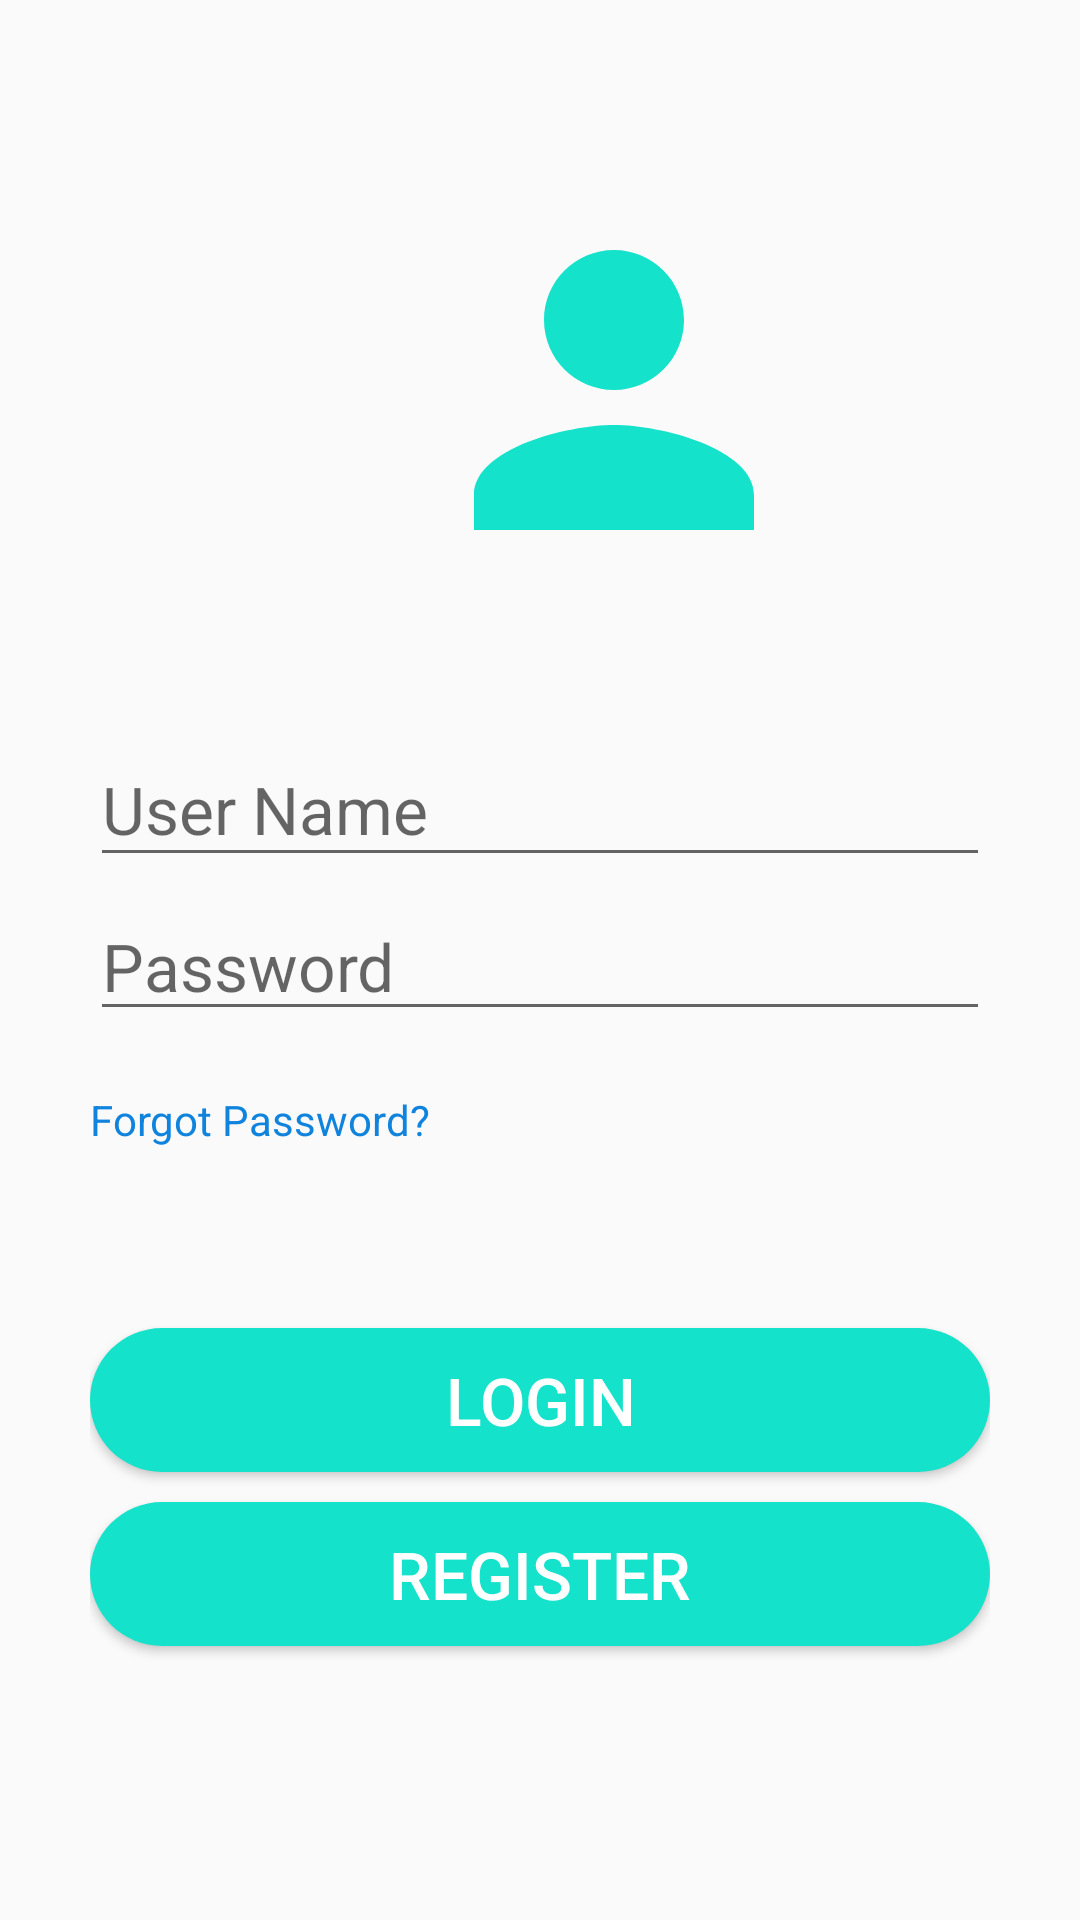

This screen was rendered from an Android layout file. Write that file and the resources it references.
<!-- AndroidManifest.xml: application theme AppTheme -->
<!-- res/layout/activity_login.xml -->
<?xml version="1.0" encoding="utf-8"?>
<LinearLayout xmlns:android="http://schemas.android.com/apk/res/android"
    xmlns:app="http://schemas.android.com/apk/res-auto"
    xmlns:tools="http://schemas.android.com/tools"
    android:layout_width="match_parent"
    android:layout_height="match_parent"
    android:orientation="vertical"
    android:padding="30dp"
    tools:context=".LoginActivity">

    <ImageView
        android:layout_width="349dp"
        android:layout_height="200dp"
        android:padding="30dp"
        android:src="@drawable/ic_login" />

    <com.google.android.material.textfield.TextInputLayout
        android:layout_width="match_parent"
        android:layout_height="wrap_content"
        android:focusable="true"
        android:focusableInTouchMode="true"
        android:layout_marginTop="5sp">

        <EditText
            android:id="@+id/user_name"
            android:layout_width="match_parent"
            android:layout_height="wrap_content"
            android:ems="10"
            android:hint="User Name"
            android:inputType="text"
            android:textSize="22sp" />
    </com.google.android.material.textfield.TextInputLayout>

    <com.google.android.material.textfield.TextInputLayout
        android:layout_width="match_parent"
        android:layout_height="wrap_content"
        android:focusable="true"
        android:focusableInTouchMode="true"
        android:layout_marginTop="5sp">

    </com.google.android.material.textfield.TextInputLayout>

    <EditText
        android:id="@+id/password"
        android:layout_width="match_parent"
        android:layout_height="wrap_content"
        android:ems="10"
        android:hint="Password"
        android:inputType="textPassword"
        android:textSize="22sp" />

    <TextView
        android:id="@+id/link"
        android:layout_width="match_parent"
        android:layout_height="wrap_content"
        android:layout_marginTop="20dp"
        android:text="Forgot Password?"
        android:autoLink="all"
        android:linksClickable="true"
        android:textColor="@color/linkColour"
        android:onClick="forgotPassword"/>

    <Button
        android:id="@+id/login"
        android:layout_width="match_parent"
        android:layout_height="wrap_content"
        android:layout_marginTop="60dp"
        android:background="@drawable/button_rounded"
        android:text="Login"
        android:textColor="#ffffff"
        android:textSize="22sp"
        android:onClick="login_user"/>

    <Button
        android:id="@+id/register"
        android:layout_width="match_parent"
        android:layout_height="wrap_content"
        android:layout_marginTop="10dp"
        android:background="@drawable/button_rounded"
        android:onClick="btn_signup"
        android:text="Register"
        android:textColor="#ffffff"
        android:textSize="22sp" />


</LinearLayout>
<!-- resources referenced by this layout -->
<resources>
  <color name="linkColour">#1083DD</color>
  <!-- drawable button_rounded (drawable) -->
  <?xml version="1.0" encoding="utf-8"?>
      <shape xmlns:android="http://schemas.android.com/apk/res/android"
          android:shape="rectangle">
          <solid android:color="@color/teal"/>
          <corners
              android:radius="25dp"/>
      </shape>
  <!-- drawable ic_login (drawable-v24) -->
  <vector android:height="24dp" android:tint="@color/teal"
      android:viewportHeight="24" android:viewportWidth="24"
      android:width="24dp" xmlns:android="http://schemas.android.com/apk/res/android">
      <path android:fillColor="@android:color/white" android:pathData="M12,12c2.21,0 4,-1.79 4,-4s-1.79,-4 -4,-4 -4,1.79 -4,4 1.79,4 4,4zM12,14c-2.67,0 -8,1.34 -8,4v2h16v-2c0,-2.66 -5.33,-4 -8,-4z"/>
  </vector>
  <style name="AppTheme" parent="Theme.AppCompat.Light.NoActionBar">
          
          <item name="colorPrimary">@color/colorPrimary</item>
          <item name="colorPrimaryDark">@color/colorPrimaryDark</item>
          <item name="colorAccent">@color/colorAccent</item>
  
  
          <item name="primaryTitleColor">@color/primaryTitleColor</item>
      </style>
  <color name="teal">#15E2CB</color>
  <color name="colorPrimary">#6200EE</color>
  <color name="colorPrimaryDark">#3700B3</color>
  <color name="colorAccent">#03DAC5</color>
  <color name="primaryTitleColor">#212121</color>
</resources>
